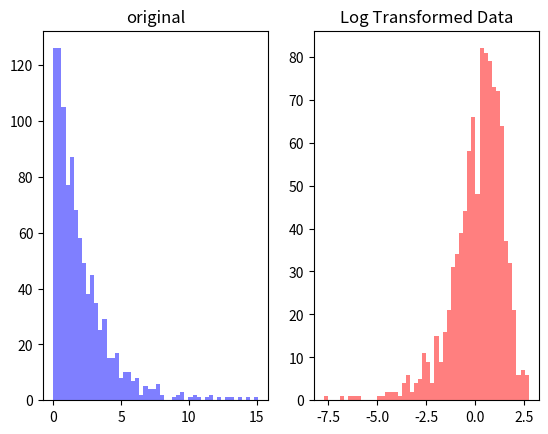

Write Python code to recreate this figure.
import numpy as np
import matplotlib.pyplot as plt

data= np.random.exponential(scale=2.0,size = 1000)
# exponential : 기하급수적

# 로그 변환 
log_data = np.log(data)
# 지수 2 -> 로그 100
# 원본 데이터 히스토그램 그리자 
plt.subplot(1,2,1)
plt.hist(data, bins=50, color = 'blue',alpha = 0.5)
plt.title('original')
# 
plt.subplot(1,2,2)
plt.hist(log_data, bins=50, color ='red',alpha = 0.5)
plt.title('Log Transformed Data')

plt.show()

# 어떻게 가운데로 모으는 것이 우리의 실력이 된다. 
